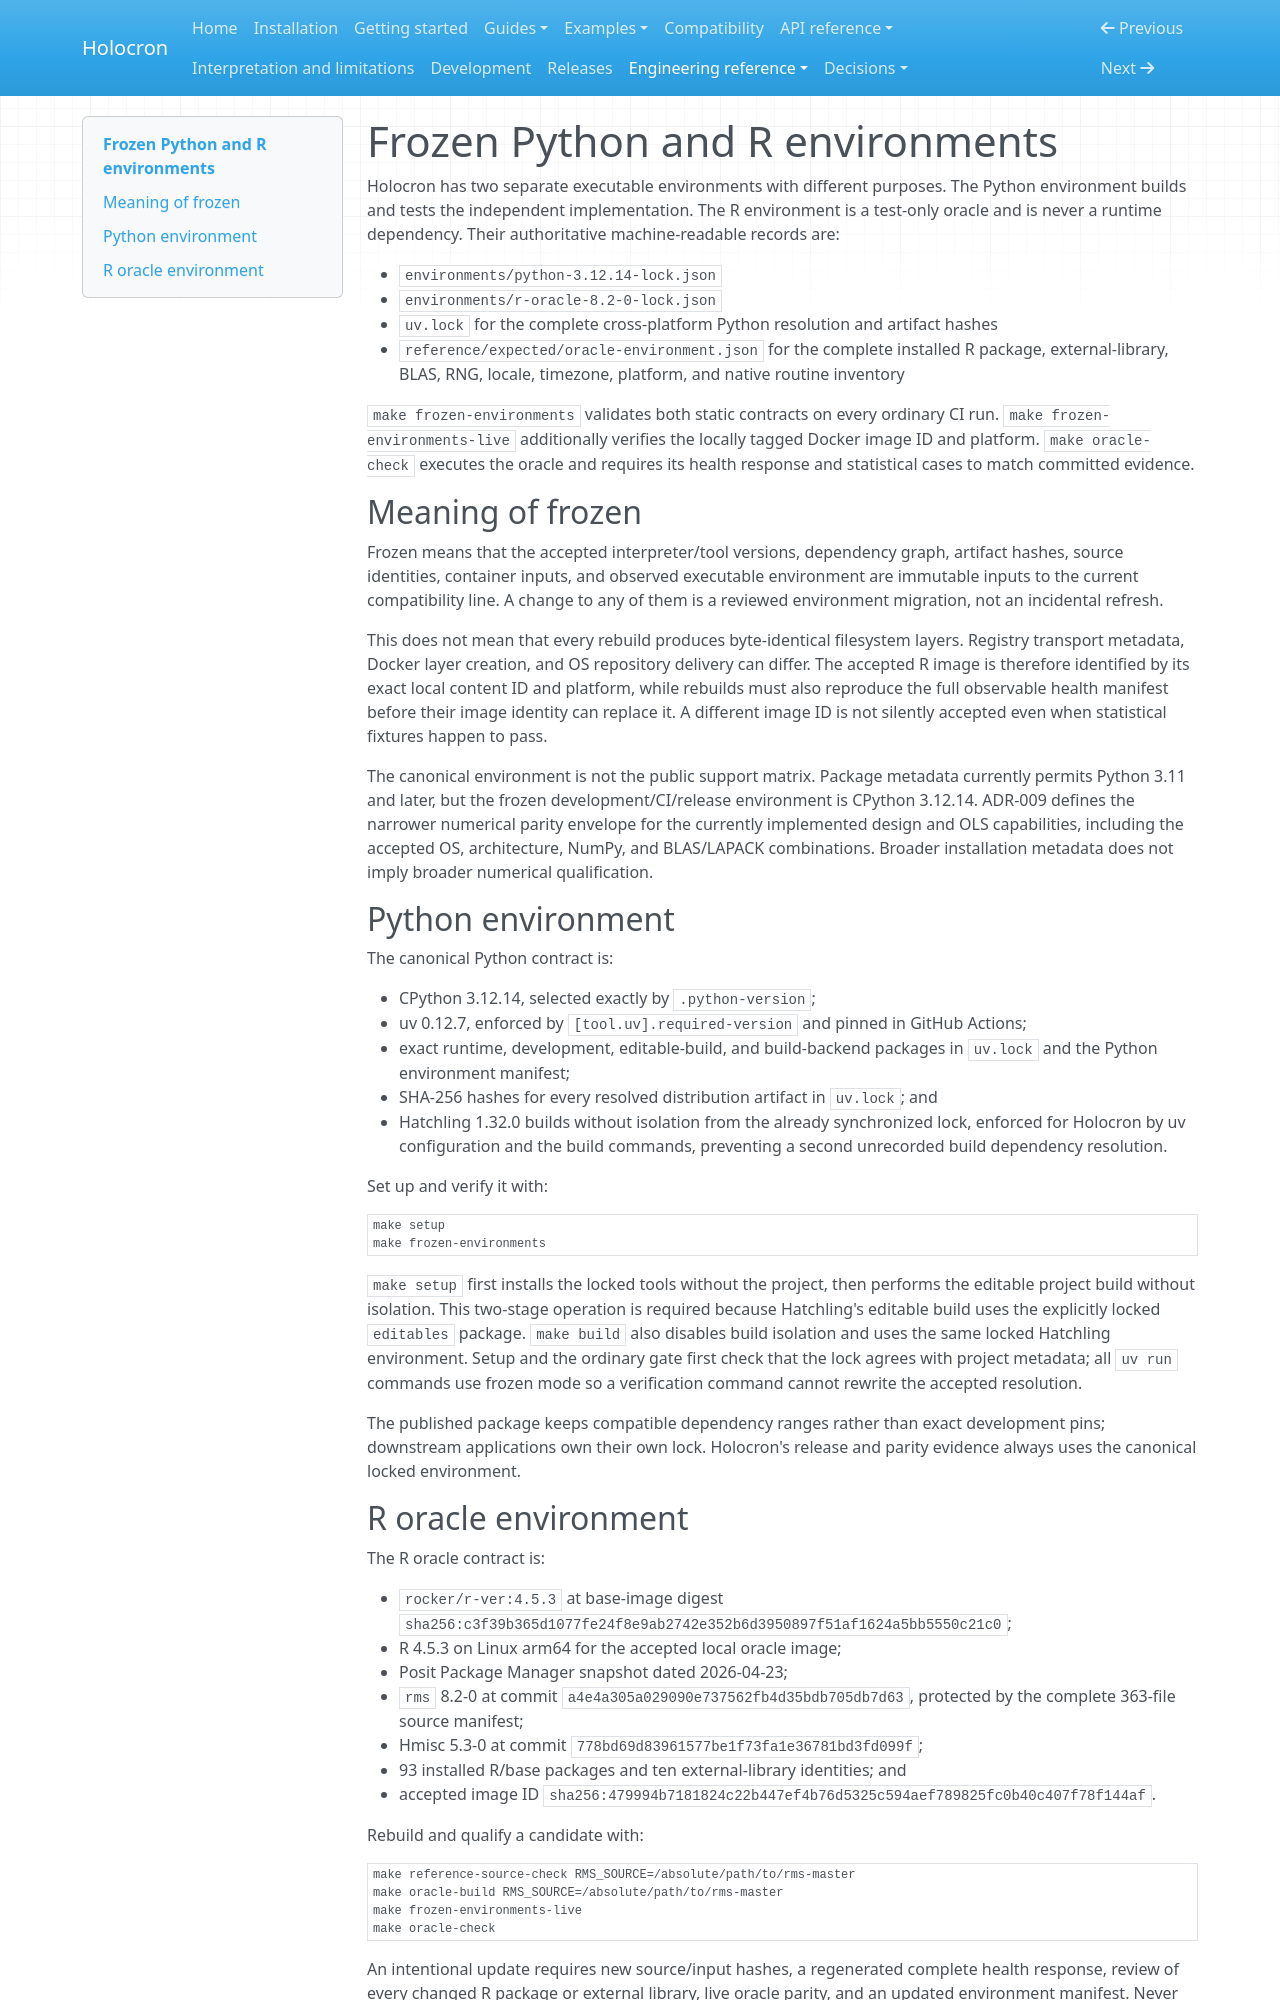

repository: joshuamyers22/holocron · page: reproducibility/FROZEN_ENVIRONMENTS/index.html · generator: mkdocs

# Frozen Python and R environments

Holocron has two separate executable environments with different purposes. The
Python environment builds and tests the independent implementation. The R
environment is a test-only oracle and is never a runtime dependency. Their
authoritative machine-readable records are:

- `environments/python-3.12.14-lock.json`
- `environments/r-oracle-8.2-0-lock.json`
- `uv.lock` for the complete cross-platform Python resolution and artifact hashes
- `reference/expected/oracle-environment.json` for the complete installed R
  package, external-library, BLAS, RNG, locale, timezone, platform, and native
  routine inventory

`make frozen-environments` validates both static contracts on every ordinary CI
run. `make frozen-environments-live` additionally verifies the locally tagged
Docker image ID and platform. `make oracle-check` executes the oracle and requires
its health response and statistical cases to match committed evidence.

## Meaning of frozen

Frozen means that the accepted interpreter/tool versions, dependency graph,
artifact hashes, source identities, container inputs, and observed executable
environment are immutable inputs to the current compatibility line. A change to
any of them is a reviewed environment migration, not an incidental refresh.

This does not mean that every rebuild produces byte-identical filesystem layers.
Registry transport metadata, Docker layer creation, and OS repository delivery
can differ. The accepted R image is therefore identified by its exact local
content ID and platform, while rebuilds must also reproduce the full observable
health manifest before their image identity can replace it. A different image ID
is not silently accepted even when statistical fixtures happen to pass.

The canonical environment is not the public support matrix. Package metadata
currently permits Python 3.11 and later, but the frozen development/CI/release
environment is CPython 3.12.14. ADR-009 defines the narrower numerical parity
envelope for the currently implemented design and OLS capabilities, including
the accepted OS, architecture, NumPy, and BLAS/LAPACK combinations. Broader
installation metadata does not imply broader numerical qualification.

## Python environment

The canonical Python contract is:

- CPython 3.12.14, selected exactly by `.python-version`;
- uv 0.12.7, enforced by `[tool.uv].required-version` and pinned in GitHub
  Actions;
- exact runtime, development, editable-build, and build-backend packages in
  `uv.lock` and the Python environment manifest;
- SHA-256 hashes for every resolved distribution artifact in `uv.lock`; and
- Hatchling 1.32.0 builds without isolation from the already synchronized lock,
  enforced for Holocron by uv configuration and the build commands, preventing
  a second unrecorded build dependency resolution.

Set up and verify it with:

```sh
make setup
make frozen-environments
```

`make setup` first installs the locked tools without the project, then performs
the editable project build without isolation. This two-stage operation is
required because Hatchling's editable build uses the explicitly locked
`editables` package. `make build` also disables build isolation and uses the same
locked Hatchling environment. Setup and the ordinary gate first check that the
lock agrees with project metadata; all `uv run` commands use frozen mode so a
verification command cannot rewrite the accepted resolution.

The published package keeps compatible dependency ranges rather than exact
development pins; downstream applications own their own lock. Holocron's
release and parity evidence always uses the canonical locked environment.
